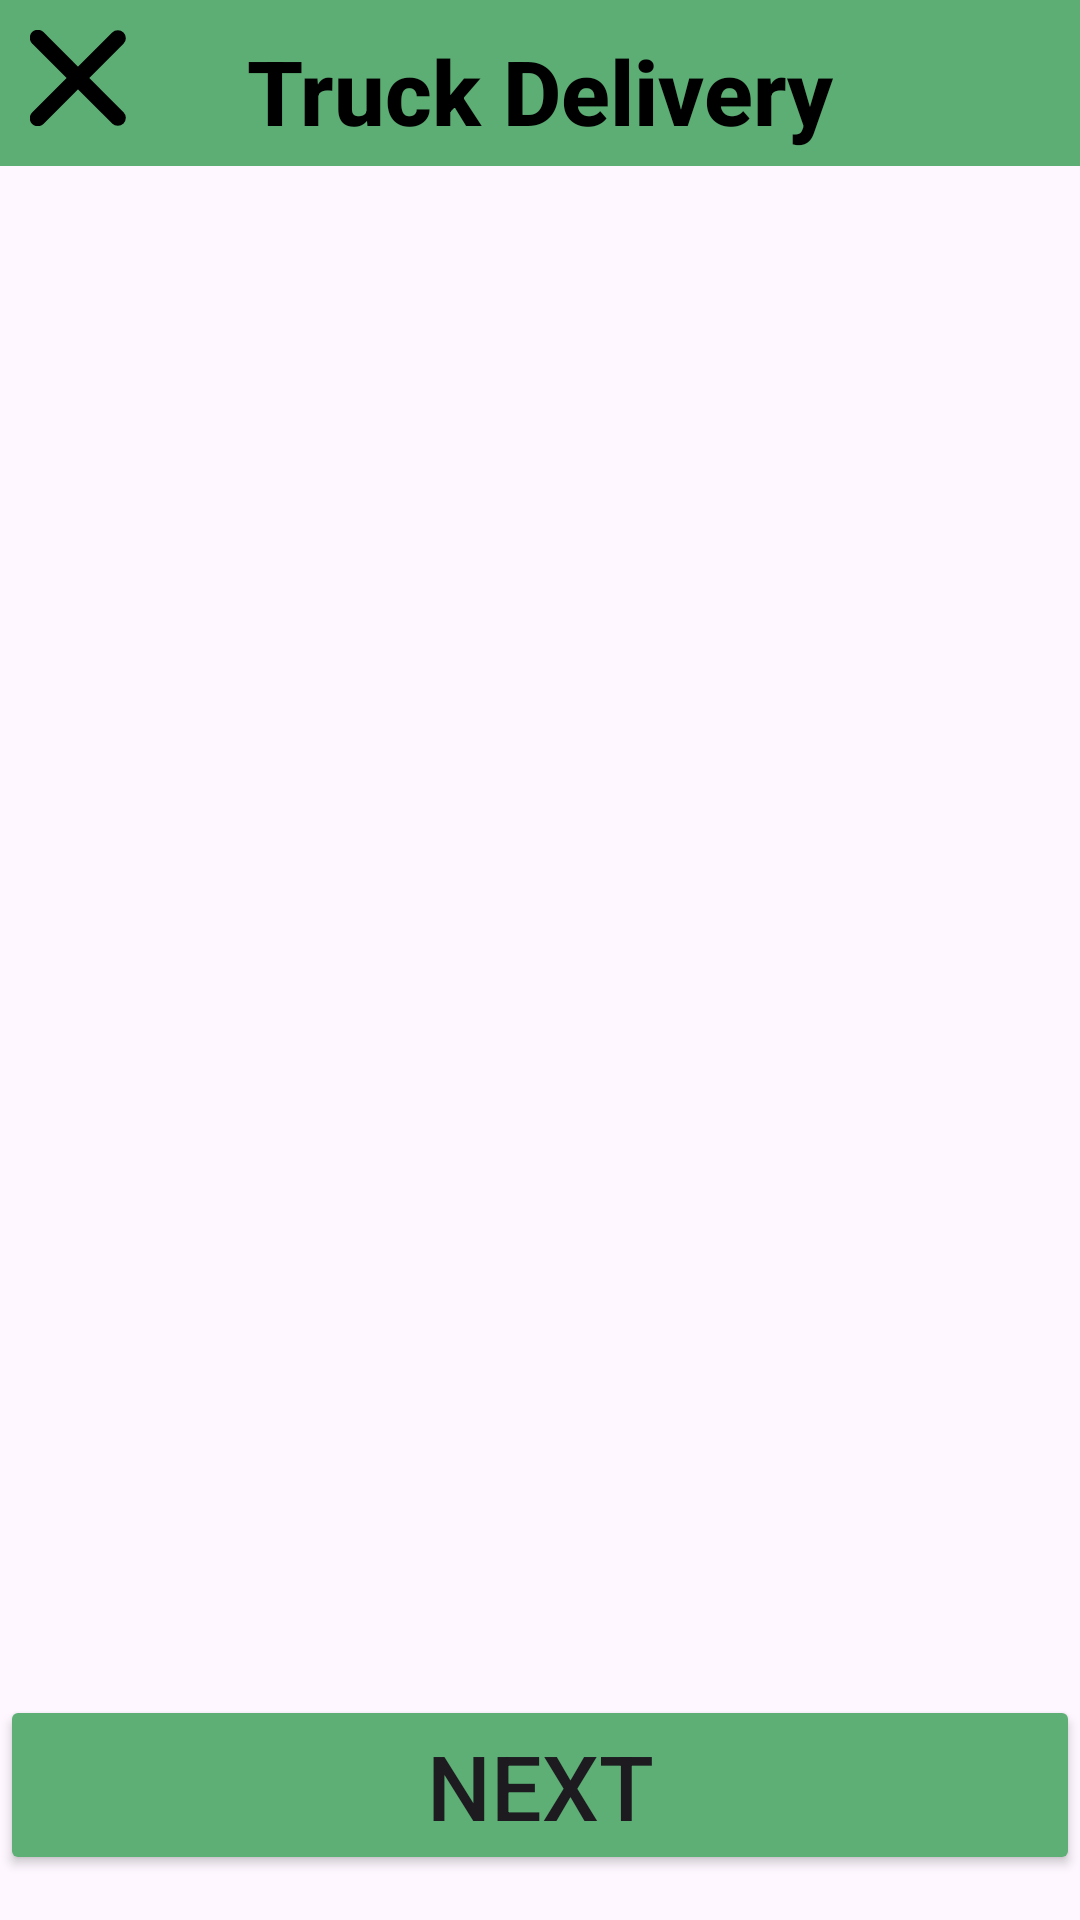

Write the Android layout XML for this screen, with the resource values it uses.
<!-- AndroidManifest.xml: application theme Theme.WasteDisposal -->
<!-- res/layout/user_action_buying_in_order_3.xml -->
<RelativeLayout xmlns:android="http://schemas.android.com/apk/res/android"
    xmlns:app="http://schemas.android.com/apk/res-auto"
    xmlns:tools="http://schemas.android.com/tools"
    android:layout_width="wrap_content"
    android:layout_height="wrap_content"
    android:padding="0dp"
    tools:context=".Activities.LogInActivity">

    <androidx.recyclerview.widget.RecyclerView
        android:layout_width="173dp"
        android:layout_height="686dp"
        android:layout_above="@+id/buttonSignUp2"
        android:layout_below="@+id/textViewSettings3"
        android:layout_alignParentStart="true"
        android:layout_alignParentEnd="true"
        android:layout_marginStart="0dp"
        android:layout_marginTop="0dp"
        android:layout_marginEnd="0dp"
        android:layout_marginBottom="0dp" />

    <Button
        android:id="@+id/buttonSignUp2"
        android:layout_width="match_parent"
        android:layout_height="60dp"
        android:layout_alignBottom="@+id/indicator2"
        android:layout_alignParentStart="true"
        android:layout_alignParentEnd="true"
        android:layout_marginStart="0dp"
        android:layout_marginEnd="0dp"
        android:layout_marginBottom="15dp"
        android:backgroundTint="#5DAF75"
        android:text="Next"
        android:textSize="30dp" />

    <TextView
        android:id="@+id/textViewSettings3"
        android:layout_width="match_parent"
        android:layout_height="wrap_content"
        android:layout_alignParentStart="true"
        android:layout_alignParentEnd="true"
        android:layout_gravity="center"
        android:layout_marginBottom="10dp"
        android:background="#5DAE75"
        android:fontFamily="sans-serif-medium"
        android:paddingTop="10dp"
        android:paddingBottom="5dp"
        android:text="Truck Delivery"
        android:textAlignment="center"
        android:textColor="#000000"
        android:textSize="30dp"
        android:textStyle="bold" />

    <Button
        android:id="@+id/indicator2"
        android:layout_width="wrap_content"
        android:layout_height="1dp"
        android:layout_above="@+id/indicator"
        android:layout_alignParentStart="true"
        android:layout_alignParentTop="true"
        android:layout_alignParentEnd="true"
        android:layout_marginStart="0dp"
        android:layout_marginTop="630dp"
        android:layout_marginEnd="0dp"
        android:layout_marginBottom="10dp"
        android:backgroundTint="#C4C4C4" />

    <ImageView
        android:id="@+id/imageViewButtonReturn2"
        android:layout_width="32dp"
        android:layout_height="32dp"
        android:layout_alignParentStart="true"
        android:layout_alignParentTop="true"
        android:layout_marginStart="10dp"
        android:layout_marginTop="10dp"
        app:srcCompat="@drawable/img_close_black_900" />

    <ImageView
        android:id="@+id/imageViewButtonProfile"
        android:layout_width="64dp"
        android:layout_height="64dp"
        android:layout_alignParentStart="true"
        android:layout_alignParentTop="true"
        android:layout_alignParentEnd="true"
        android:layout_alignParentBottom="true"
        android:layout_marginStart="165dp"
        android:layout_marginTop="650dp"
        android:layout_marginEnd="165dp"
        android:layout_marginBottom="0dp"
        app:srcCompat="@drawable/img_avatar1" />

    <ImageView
        android:id="@+id/imageViewButtonBuyingIn"
        android:layout_width="64dp"
        android:layout_height="64dp"
        android:layout_alignParentStart="true"
        android:layout_alignParentTop="true"
        android:layout_alignParentEnd="true"
        android:layout_alignParentBottom="true"
        android:layout_marginStart="300dp"
        android:layout_marginTop="650dp"
        android:layout_marginEnd="50dp"
        android:layout_marginBottom="0dp"
        app:srcCompat="@drawable/img_companybuy1" />

    <ImageView
        android:id="@+id/imageViewButtonRecycle"
        android:layout_width="64dp"
        android:layout_height="64dp"
        android:layout_alignParentStart="true"
        android:layout_alignParentTop="true"
        android:layout_alignParentEnd="true"
        android:layout_alignParentBottom="true"
        android:layout_marginStart="50dp"
        android:layout_marginTop="650dp"
        android:layout_marginEnd="300dp"
        android:layout_marginBottom="0dp"
        app:srcCompat="@drawable/img_recycle1" />

    <Button
        android:id="@+id/indicator"
        android:layout_width="49dp"
        android:layout_height="15dp"
        android:layout_alignTop="@+id/imageViewButtonRecycle"
        android:layout_alignParentStart="true"
        android:layout_alignParentEnd="true"
        android:layout_marginStart="317dp"
        android:layout_marginTop="-10dp"
        android:layout_marginEnd="67dp"
        android:backgroundTint="#5DAD75" />

</RelativeLayout>
<!-- resources referenced by this layout -->
<resources>
  <!-- drawable img_avatar1: png bitmap (drawable, 5367 bytes) -->
  <!-- drawable img_close_black_900 (drawable) -->
  <vector xmlns:android="http://schemas.android.com/apk/res/android"
          android:width="12dp"
          android:height="12dp"
          android:viewportWidth="12.0"
          android:viewportHeight="12.0">
      <path
          android:pathData="M0.97,11.03L10.979,1.021"
          android:strokeLineCap="round"
          android:strokeColor="#000000"
          android:fillColor="#00000000"
          android:strokeWidth="2"/>
      <path
          android:pathData="M10.979,10.979L0.97,0.97"
          android:strokeLineCap="round"
          android:strokeColor="#000000"
          android:fillColor="#00000000"
          android:strokeWidth="2"/>
  </vector>
  <!-- drawable img_companybuy1: png bitmap (drawable, 5800 bytes) -->
  <!-- drawable img_recycle1: png bitmap (drawable, 6159 bytes) -->
  <style name="Theme.WasteDisposal" parent="Base.Theme.WasteDisposal" />
  <style name="Base.Theme.WasteDisposal" parent="Theme.Material3.DayNight.NoActionBar">
          
          
      </style>
</resources>
